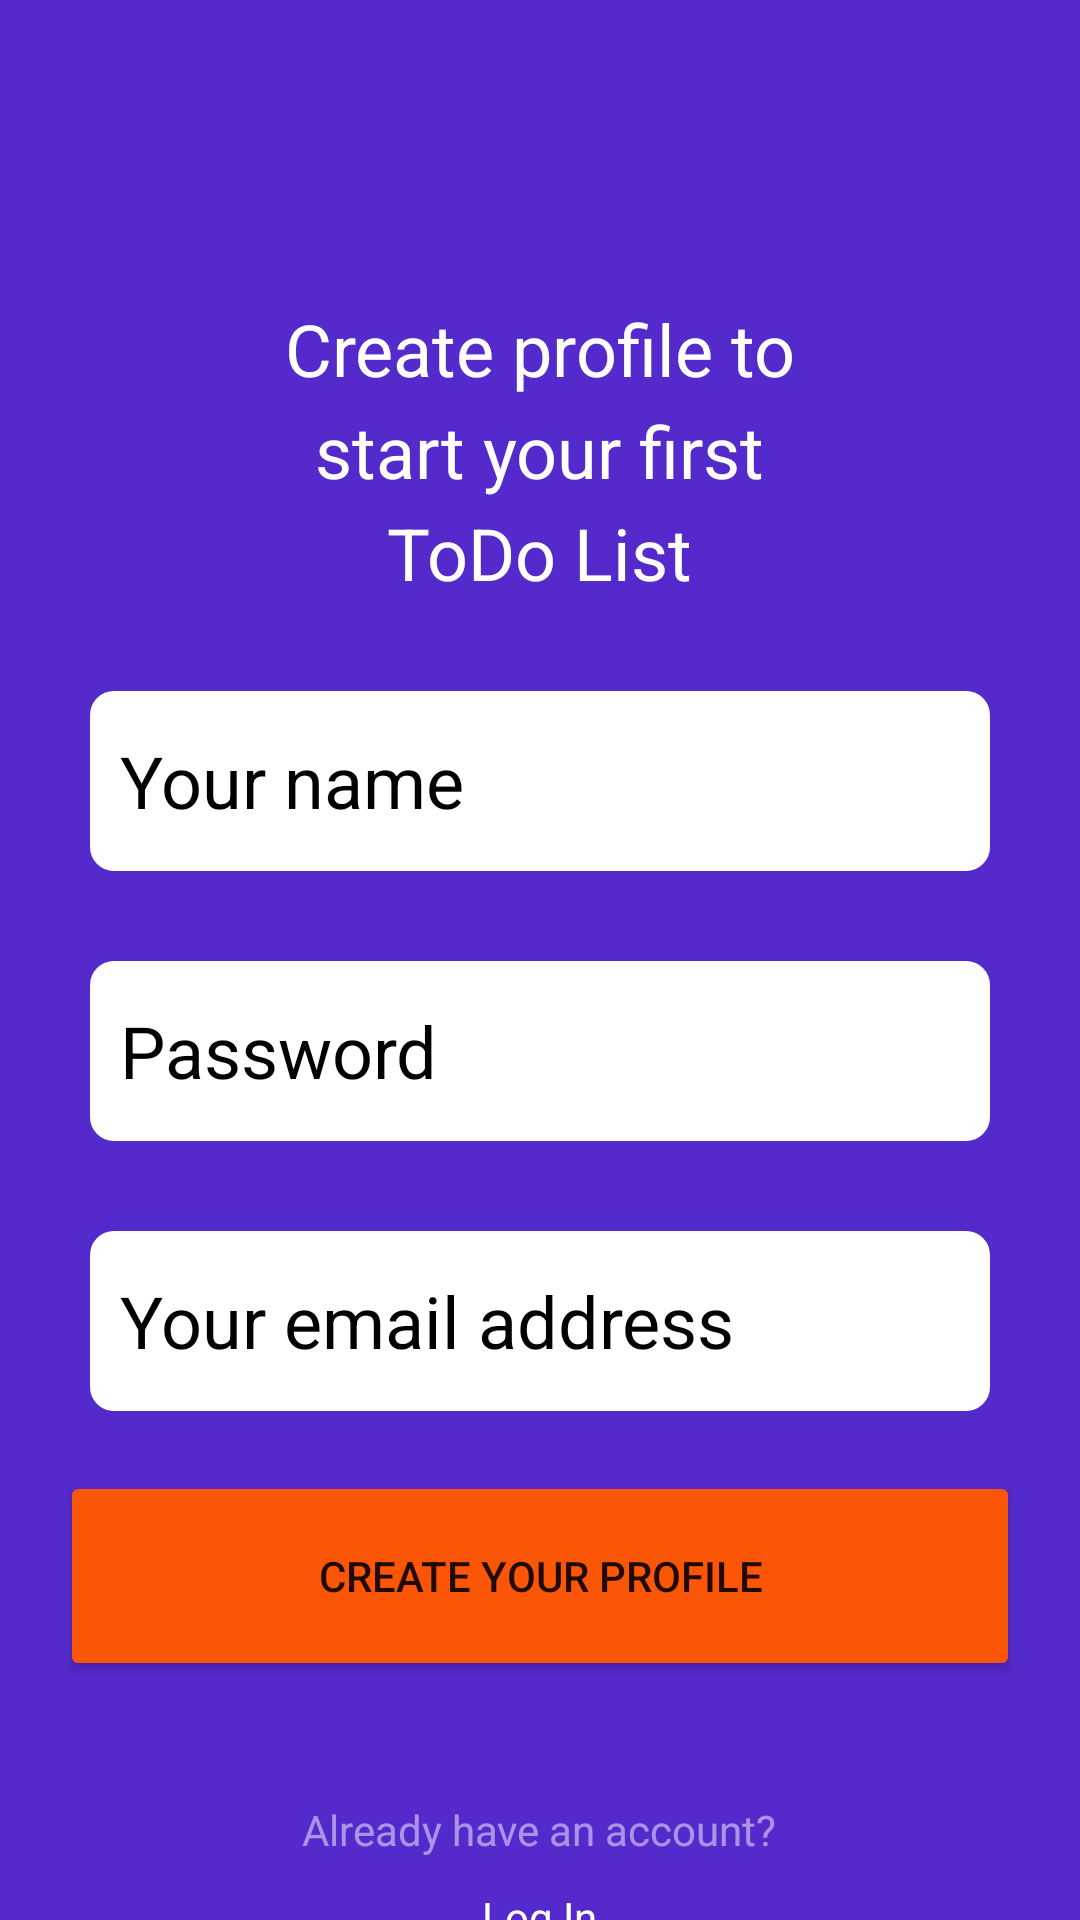

Reconstruct the res/layout file that produces this screen, plus the resources it refers to.
<!-- AndroidManifest.xml: application theme Theme.TodolList -->
<!-- res/layout/activity_sign_up.xml -->
<LinearLayout
    xmlns:android="http://schemas.android.com/apk/res/android"
        android:layout_width="match_parent"
        android:layout_height="match_parent"
        android:background="@color/MainColor"
        android:orientation="vertical"
        >

        <TextView
            android:id="@+id/textView3"
            android:layout_width="227dp"
            android:layout_height="wrap_content"
            android:layout_gravity="center"
            android:layout_marginTop="100dp"
            android:gravity="center"
            android:lineHeight="34dp"
            android:paddingHorizontal="20dp"
            android:text="Create profile to start your first ToDo List"
            android:textColor="@color/white"
            android:textFontWeight="400"
            android:textSize="24dp" />


        <EditText
            android:id="@+id/username"
            android:layout_width="match_parent"
            android:layout_height="60dp"
            android:background="@drawable/srearch_rounded"
            android:layout_marginHorizontal="30dp"
            android:padding="10dp"
            android:hint="Your name "
            android:inputType="textPersonName"
            android:layout_marginTop="30dp"
            android:textSize="24dp"
            android:textFontWeight="700"
            android:textColor="@color/black"
            android:textColorHint="@color/black"
            />

     <EditText
         android:id="@+id/password"
         android:layout_width="match_parent"
         android:layout_height="60dp"
         android:layout_marginHorizontal="30dp"
         android:layout_marginTop="30dp"
         android:background="@drawable/srearch_rounded"
         android:hint="Password "
         android:inputType="textPassword"
         android:padding="10dp"
         android:textColor="@color/black"
         android:textColorHint="@color/black"
         android:textFontWeight="700"
         android:textSize="24dp" />

     <EditText
            android:id="@+id/email"
            android:layout_width="match_parent"
            android:layout_height="60dp"
            android:background="@drawable/srearch_rounded"
            android:layout_marginHorizontal="30dp"
            android:padding="10dp"
            android:hint="Your email address "
            android:inputType="textEmailAddress"
            android:layout_marginTop="30dp"
            android:textSize="24dp"
            android:textFontWeight="700"
            android:textColor="@color/black"
            android:textColorHint="@color/black"
            />

        <Button
            android:id="@+id/submit"
            android:layout_width="match_parent"
            android:layout_height="70dp"
            android:layout_marginHorizontal="20dp"
            android:layout_marginTop="20dp"
            android:backgroundTint="@color/create"
            android:text="Create your profile"
            android:textFontWeight="700"
            />

        <TextView
            android:id="@+id/signIn"
            android:layout_width="wrap_content"
            android:layout_height="wrap_content"
            android:text="Already have an account?"
            android:layout_gravity="center"
            android:layout_marginTop="40dp"
            android:textColor="@color/white"
            android:alpha="0.5"
            android:textSize="14sp"
            android:textFontWeight="400"
            />

        <TextView
            android:id="@+id/login"
            android:layout_width="wrap_content"
            android:layout_height="wrap_content"
            android:layout_gravity="center"
            android:layout_marginTop="10dp"
            android:text="Log In"
            android:textColor="@color/white"
            android:textFontWeight="700" />

    </LinearLayout>
<!-- resources referenced by this layout -->
<resources>
  <color name="MainColor">#542ACC</color>
  <color name="black">#FF000000</color>
  <color name="create">#FB5607</color>
  <color name="white">#FFFFFFFF</color>
  <!-- drawable srearch_rounded (drawable) -->
  <?xml version="1.0" encoding="utf-8"?>
  <shape xmlns:android="http://schemas.android.com/apk/res/android"
      android:shape="rectangle"
      android:padding="8dp">
  
      <solid android:color="#FFF" />
      <corners
          android:radius="8dp"
          />
  </shape>
  <style name="Theme.TodolList" parent="Theme.MaterialComponents.DayNight.NoActionBar">
          
          <item name="colorPrimary">@color/purple_500</item>
          <item name="colorPrimaryVariant">@color/purple_700</item>
          <item name="colorOnPrimary">@color/white</item>
          
          <item name="colorSecondary">@color/teal_200</item>
          <item name="colorSecondaryVariant">@color/teal_700</item>
          <item name="colorOnSecondary">@color/black</item>
          
          <item name="android:statusBarColor" tools:targetApi="l">?attr/colorPrimaryVariant</item>
          
      </style>
  <color name="purple_500">#FF6200EE</color>
  <color name="purple_700">#FF3700B3</color>
  <color name="teal_200">#FF03DAC5</color>
  <color name="teal_700">#FF018786</color>
</resources>
